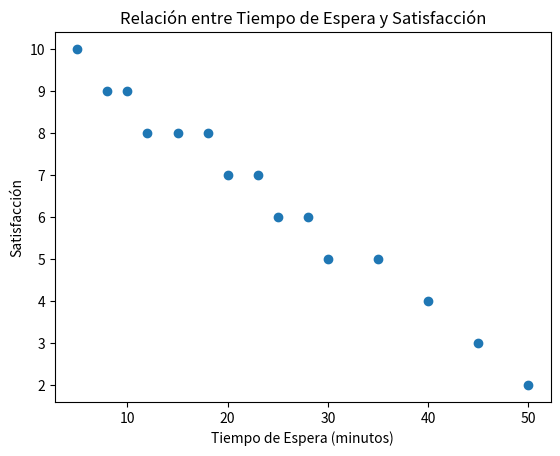

Recreate this plot in Python.
#Ejercicio 1

#Situación Problemática: El restaurante Norky's quiere conocer si el tiempo que los clientes esperan
#para recibir su pedido influye en su nivel de satisfacción.

import matplotlib.pyplot as plt

cliente = ["1", "2", "3", "4", "5", "6", "7", "8", "9", "10", "11", "12", "13", "14", "15"]
tiempo_espera = [5, 8, 10, 12, 15, 18, 20, 23, 25, 28, 30, 35, 40, 45, 50]
satisfaccion = [10, 9, 9, 8, 8, 8, 7, 7, 6, 6, 5, 5, 4, 3, 2]

#Los clientes que esperan más tiempo para recibir su pedido están menos satisfechos?

plt.scatter(tiempo_espera, satisfaccion)
plt.xlabel("Tiempo de Espera (minutos)")
plt.ylabel("Satisfacción")
plt.title("Relación entre Tiempo de Espera y Satisfacción")
plt.show()
